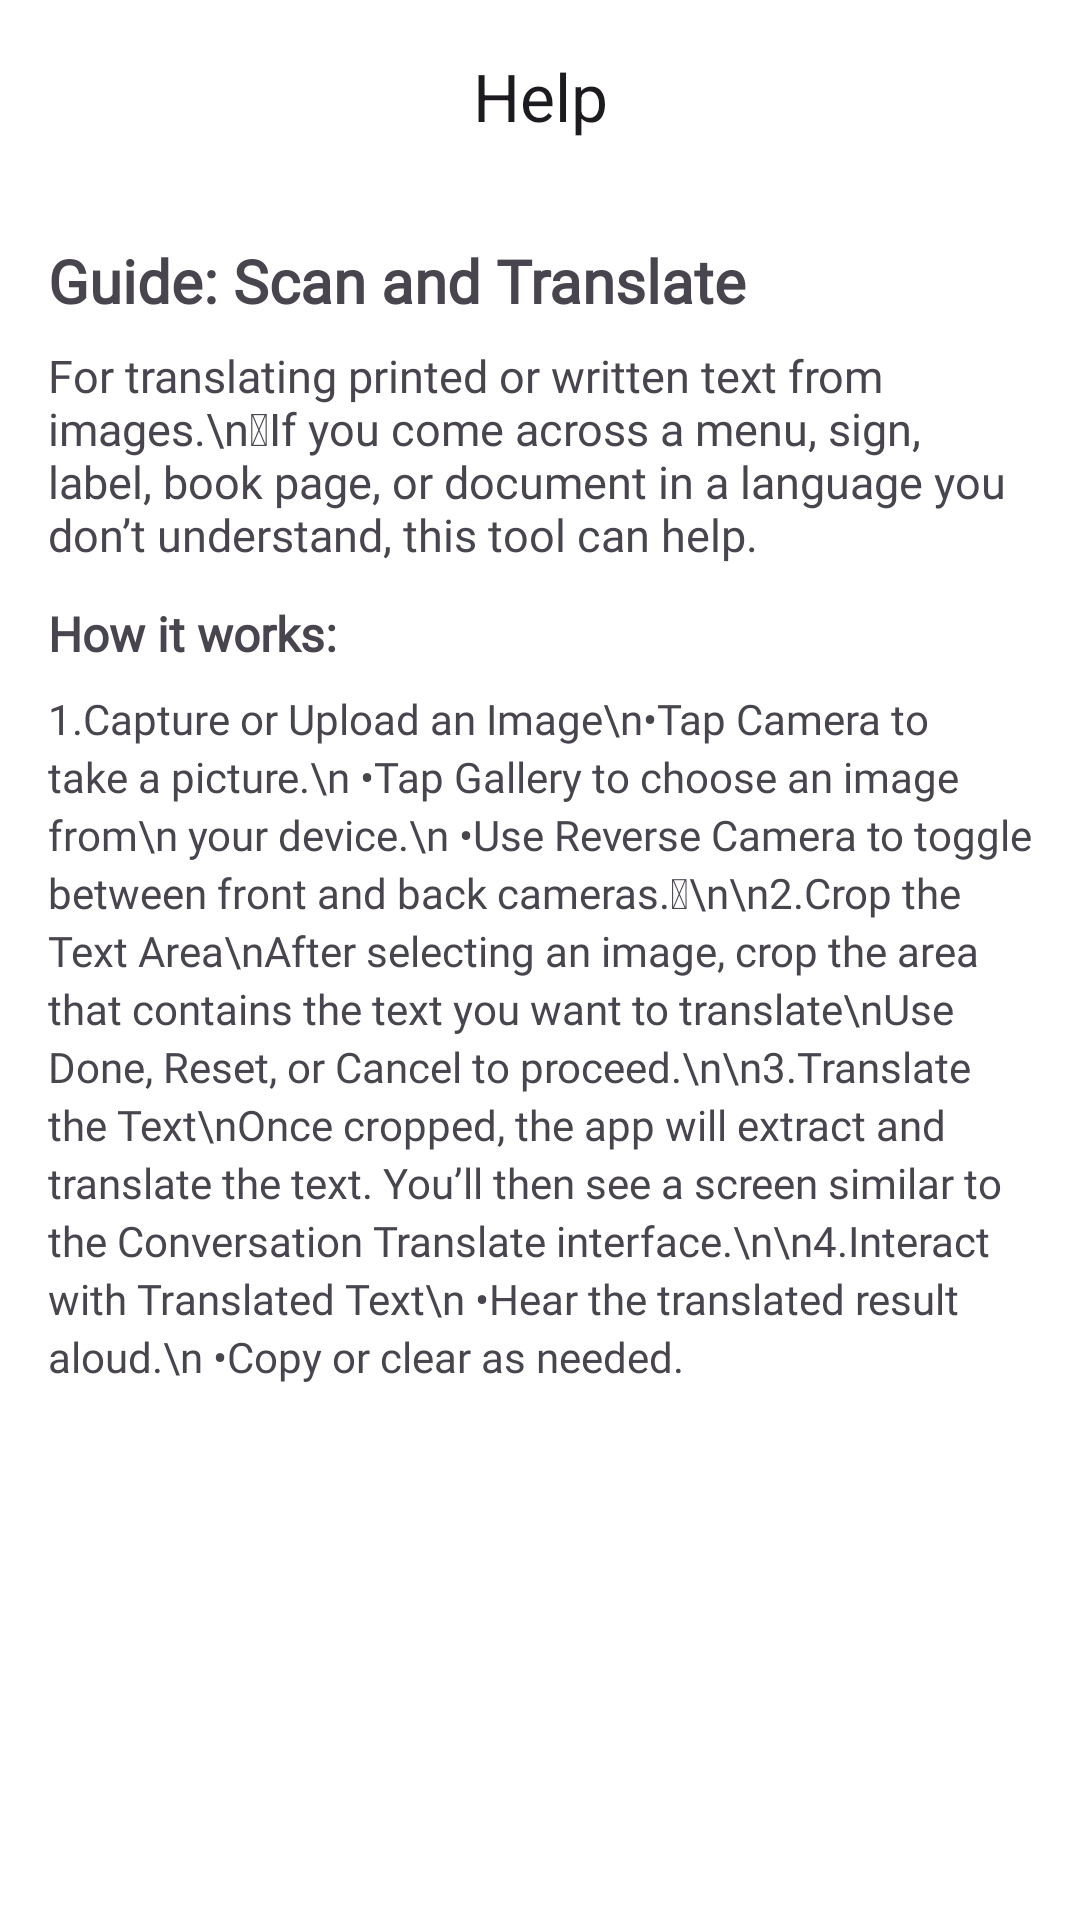

The Android layout XML behind this screen, and the referenced resources:
<!-- AndroidManifest.xml: application theme Theme.Project_capson -->
<!-- res/layout/activity_help3.xml -->
<?xml version="1.0" encoding="utf-8"?>
<androidx.constraintlayout.widget.ConstraintLayout
    xmlns:android="http://schemas.android.com/apk/res/android"
    xmlns:app="http://schemas.android.com/apk/res-auto"
    android:id="@+id/main"
    android:background="@color/white"
    android:layout_width="match_parent"
    android:layout_height="match_parent">

    
    <com.google.android.material.appbar.MaterialToolbar
        android:id="@+id/toolbar"
        android:layout_width="match_parent"
        android:layout_height="?attr/actionBarSize"
        android:background="?attr/colorSurface"
        android:backgroundTint="@color/white"
        android:gravity="center_vertical"
        app:layout_constraintStart_toStartOf="parent"
        app:layout_constraintTop_toTopOf="parent"
        app:navigationIcon="@drawable/ic_arrow_back_24"
        app:title="Help"
        app:titleCentered="true" />

    
    <ScrollView
        android:id="@+id/scrollArea"
        android:layout_width="0dp"
        android:layout_height="0dp"
        android:fillViewport="true"

        app:layout_constraintStart_toStartOf="parent"
        app:layout_constraintEnd_toEndOf="parent"
        app:layout_constraintTop_toBottomOf="@id/toolbar"
        app:layout_constraintBottom_toBottomOf="parent">

        
        <LinearLayout
            android:layout_width="match_parent"
            android:layout_height="wrap_content"
            android:orientation="vertical"
            android:padding="16dp">

            
            <TextView
                android:id="@+id/tvGuideTitle"
                android:layout_width="match_parent"
                android:layout_height="wrap_content"
                android:text="Guide: Scan and Translate"
                android:textStyle="bold"
                android:textSize="20sp"
                android:layout_marginBottom="8dp"
                android:fontFamily="@font/montserrat"/>

            
            <TextView
                android:id="@+id/tvTagline"
                android:layout_width="match_parent"
                android:layout_height="wrap_content"
                android:textSize="15sp"
                android:layout_marginBottom="12dp"
                android:fontFamily="@font/montserrat"
                android:text="For translating printed or written text from images.\n If you come across a menu, sign, label, book page, or document in a language you don’t understand, this tool can help." />

            
            <TextView
                android:layout_width="match_parent"
                android:layout_height="wrap_content"
                android:text="How it works:"
                android:textStyle="bold"
                android:textSize="16sp"
                android:layout_marginBottom="8dp"
                android:fontFamily="@font/montserrat"/>

            
            <TextView
                android:id="@+id/tvSteps"
                android:layout_width="match_parent"
                android:layout_height="wrap_content"
                android:textSize="14sp"
                android:lineSpacingExtra="3dp"
                android:fontFamily="@font/montserrat"
                android:text="1.Capture or Upload an Image\n•Tap Camera to take a picture.\n
•Tap Gallery to choose an image from\n your device.\n
•Use Reverse Camera to toggle between front and back cameras. \n\n2.Crop the Text Area\nAfter selecting an image, crop the area that contains the text you want to translate\nUse Done, Reset, or Cancel to proceed.\n\n3.Translate the Text\nOnce cropped, the app will extract and translate the text. You’ll then see a screen similar to the Conversation Translate interface.\n\n4.Interact with Translated Text\n
•Hear the translated result aloud.\n
•Copy or clear as needed." />

        </LinearLayout>
    </ScrollView>

</androidx.constraintlayout.widget.ConstraintLayout>
<!-- resources referenced by this layout -->
<resources>
  <color name="white">#FFFFFFFF</color>
  <style name="Theme.Project_capson" parent="Base.Theme.Project_capson" />
  <style name="Base.Theme.Project_capson" parent="Theme.Material3.DayNight.NoActionBar">
          
          
          <item name="android:statusBarColor">@color/black</item>
      </style>
  <color name="black">#FF000000</color>
</resources>
